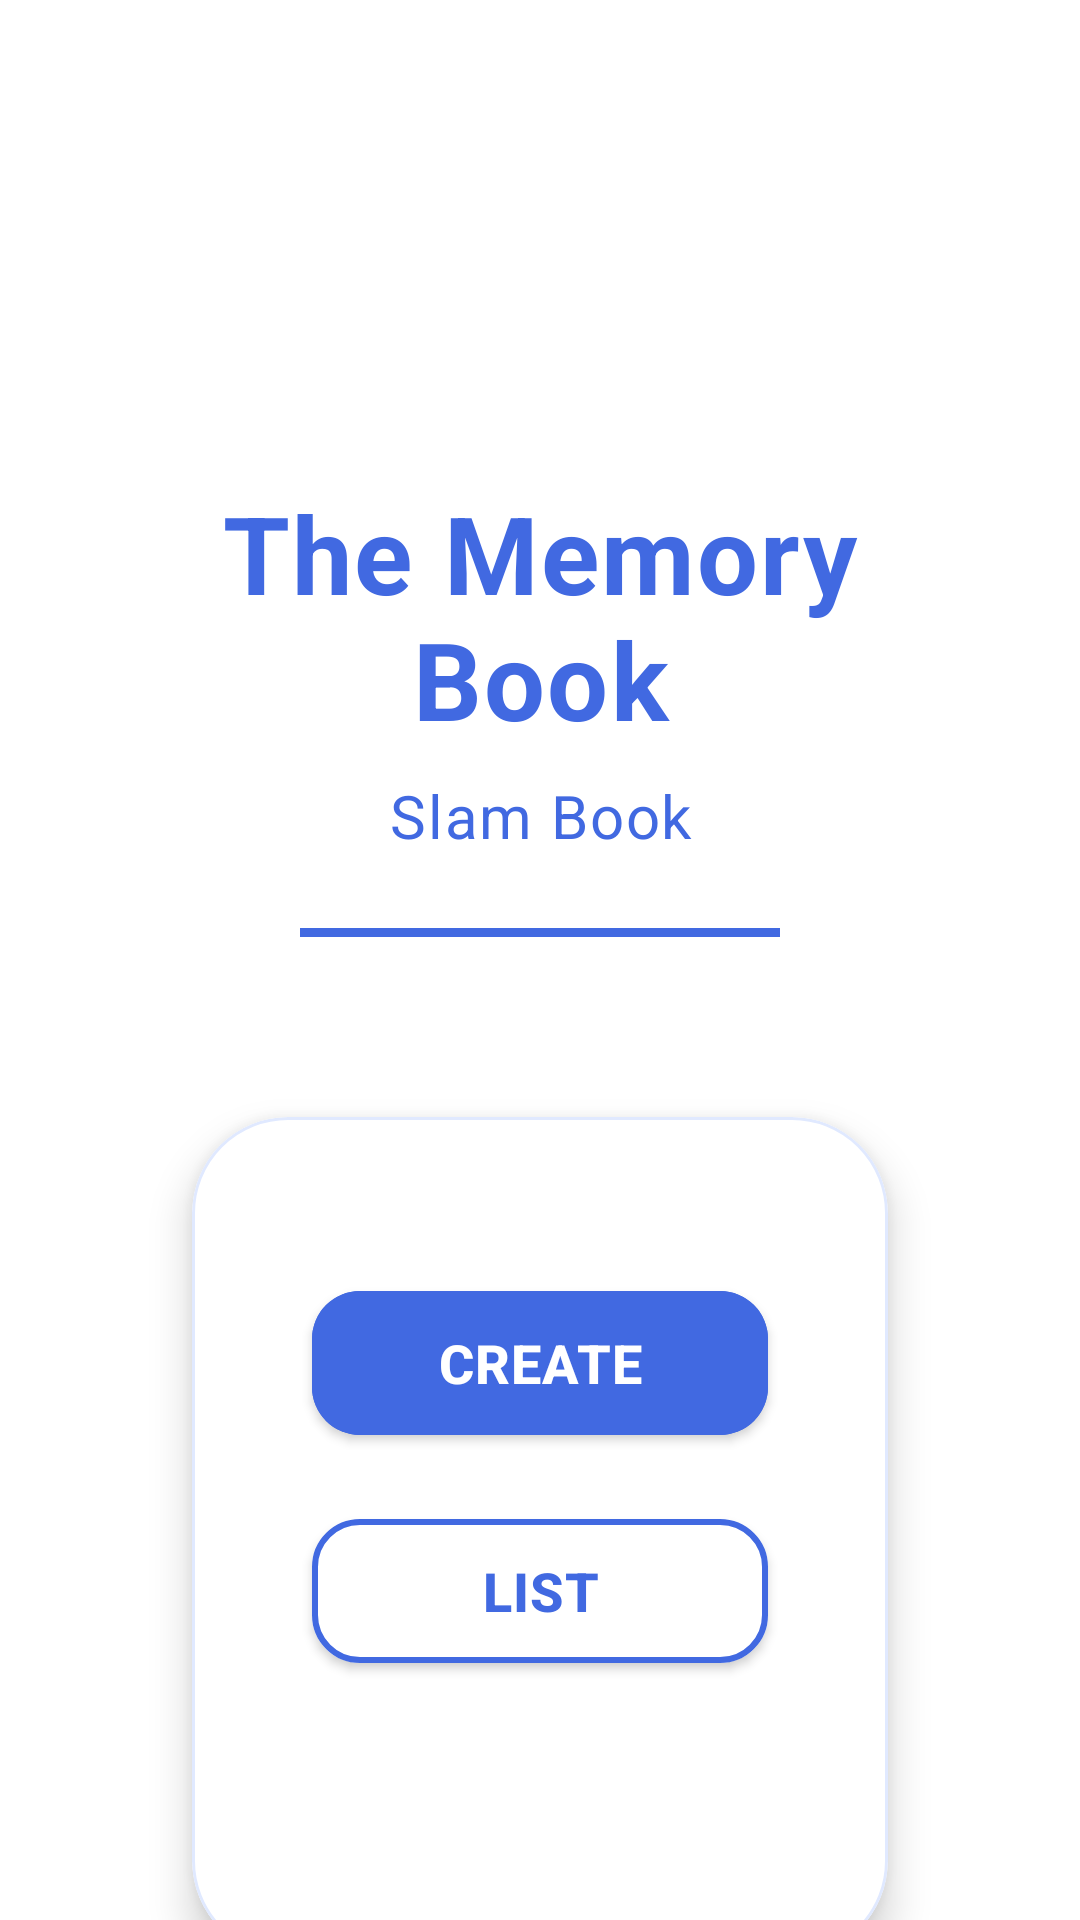

This screen was rendered from an Android layout file. Write that file and the resources it references.
<!-- AndroidManifest.xml: application theme Theme.MySlamBook -->
<!-- res/layout/activity_menu.xml -->
<?xml version="1.0" encoding="utf-8"?>
<androidx.constraintlayout.widget.ConstraintLayout xmlns:android="http://schemas.android.com/apk/res/android"
    xmlns:app="http://schemas.android.com/apk/res-auto"
    xmlns:tools="http://schemas.android.com/tools"
    android:layout_width="match_parent"
    android:layout_height="match_parent"
    android:background="@color/white"
    tools:context=".MenuActivity">






    <com.google.android.material.imageview.ShapeableImageView
        android:id="@+id/icon"
        android:layout_width="100dp"
        android:layout_marginTop="50dp"
        android:layout_height="100dp"
        app:layout_constraintEnd_toEndOf="parent"
        app:layout_constraintStart_toStartOf="parent"
        app:layout_constraintTop_toTopOf="parent"
        android:src="@drawable/book"

        android:tint="@color/mainColor"/>


    <TextView
        android:id="@+id/kodeGO"
        android:layout_width="0dp"
        android:layout_height="wrap_content"
        android:layout_marginStart="32dp"
        android:layout_marginTop="10dp"
        android:layout_marginEnd="32dp"
        android:text="@string/Facebook"
        android:textAlignment="center"
        android:textColor="@color/mainColor"
        android:textSize="36sp"
        android:textStyle="bold"
        android:letterSpacing="0.02"
        app:layout_constraintEnd_toEndOf="parent"
        app:layout_constraintStart_toStartOf="parent"
        app:layout_constraintTop_toBottomOf="@+id/icon"

        />

    <TextView
        android:id="@+id/slamBook"
        android:layout_width="0dp"
        android:layout_height="wrap_content"
        android:layout_marginStart="32dp"
        android:layout_marginTop="8dp"
        android:layout_marginEnd="32dp"
        android:text="@string/slam_book"
        android:textAlignment="center"
        android:textColor="@color/mainColor"
        android:textSize="20sp"
        android:textStyle="normal"
        android:letterSpacing="0.03"
        app:layout_constraintEnd_toEndOf="parent"
        app:layout_constraintStart_toStartOf="parent"
        app:layout_constraintTop_toBottomOf="@+id/kodeGO" />

    <com.google.android.material.divider.MaterialDivider
        android:id="@+id/divider"
        android:layout_width="160dp"
        android:layout_height="3dp"
        android:layout_marginTop="24dp"
        app:dividerColor="@color/mainColor"
        app:dividerThickness="3dp"
        app:layout_constraintEnd_toEndOf="parent"
        app:layout_constraintStart_toStartOf="parent"
        app:layout_constraintTop_toBottomOf="@+id/slamBook" />

    <com.google.android.material.card.MaterialCardView
        android:layout_width="0dp"
        android:layout_height="280dp"
        android:layout_marginStart="64dp"
        android:layout_marginTop="60dp"
        android:layout_marginEnd="64dp"
        android:backgroundTint="@color/white"
        app:cardCornerRadius="32dp"
        app:cardElevation="8dp"
        app:layout_constraintEnd_toEndOf="parent"
        app:layout_constraintStart_toStartOf="parent"
        app:layout_constraintTop_toBottomOf="@+id/divider"
        app:strokeColor="@color/rippleColor3"
        app:strokeWidth="1dp">

        <androidx.constraintlayout.widget.ConstraintLayout
            android:layout_width="match_parent"
            android:layout_height="match_parent"
            android:padding="20dp">

            <com.google.android.material.button.MaterialButton
                android:id="@+id/btnCreate"
                android:layout_width="0dp"
                android:layout_height="60dp"
                android:layout_marginStart="20dp"
                android:layout_marginTop="32dp"
                android:layout_marginEnd="20dp"
                android:backgroundTint="@color/mainColor"
                android:letterSpacing="0.02"
                android:text="Create"
                android:textColor="@color/white"
                android:textSize="18sp"
                android:textStyle="bold"
                app:cornerRadius="16dp"
                app:elevation="4dp"
                app:iconGravity="textStart"
                app:iconPadding="12dp"
                app:layout_constraintEnd_toEndOf="parent"
                app:layout_constraintStart_toStartOf="parent"
                app:layout_constraintTop_toTopOf="parent" />

            <com.google.android.material.button.MaterialButton
                android:id="@+id/btnList"
                android:layout_width="0dp"
                android:layout_height="60dp"
                android:layout_marginStart="20dp"
                android:layout_marginTop="16dp"
                android:layout_marginEnd="20dp"
                android:backgroundTint="@color/white"
                android:letterSpacing="0.02"
                android:text="List"
                android:textColor="@color/mainColor"
                android:textSize="18sp"
                android:textStyle="bold"
                app:cornerRadius="16dp"
                app:elevation="2dp"
                app:iconGravity="textStart"
                app:iconPadding="12dp"
                app:layout_constraintEnd_toEndOf="parent"
                app:layout_constraintStart_toStartOf="parent"
                app:layout_constraintTop_toBottomOf="@id/btnCreate"
                app:strokeColor="@color/mainColor"
                app:strokeWidth="2dp" />

        </androidx.constraintlayout.widget.ConstraintLayout>
    </com.google.android.material.card.MaterialCardView>

</androidx.constraintlayout.widget.ConstraintLayout>
<!-- resources referenced by this layout -->
<resources>
  <color name="mainColor">#4169E1</color>
  <color name="rippleColor3">#E0E9FF</color>
  <color name="white">#FFFFFFFF</color>
  <string name="Facebook">The Memory Book</string>
  <string name="slam_book">Slam Book</string>
  <style name="Theme.MySlamBook" parent="Theme.MaterialComponents.Light.NoActionBar">
          
          <item name="colorPrimary">@color/purple_500</item>
          <item name="colorPrimaryVariant">#4169E1</item>
          <item name="colorOnPrimary">@color/white</item>
          
          <item name="colorSecondary">@color/mainColor</item>
          <item name="colorSecondaryVariant">@color/mainColor</item>
          <item name="colorOnSecondary">@color/black</item>
          
          <item name="android:statusBarColor">?attr/colorPrimaryVariant</item>
          
      </style>
  <color name="purple_500">#FF6200EE</color>
  <color name="black">#FF000000</color>
</resources>
